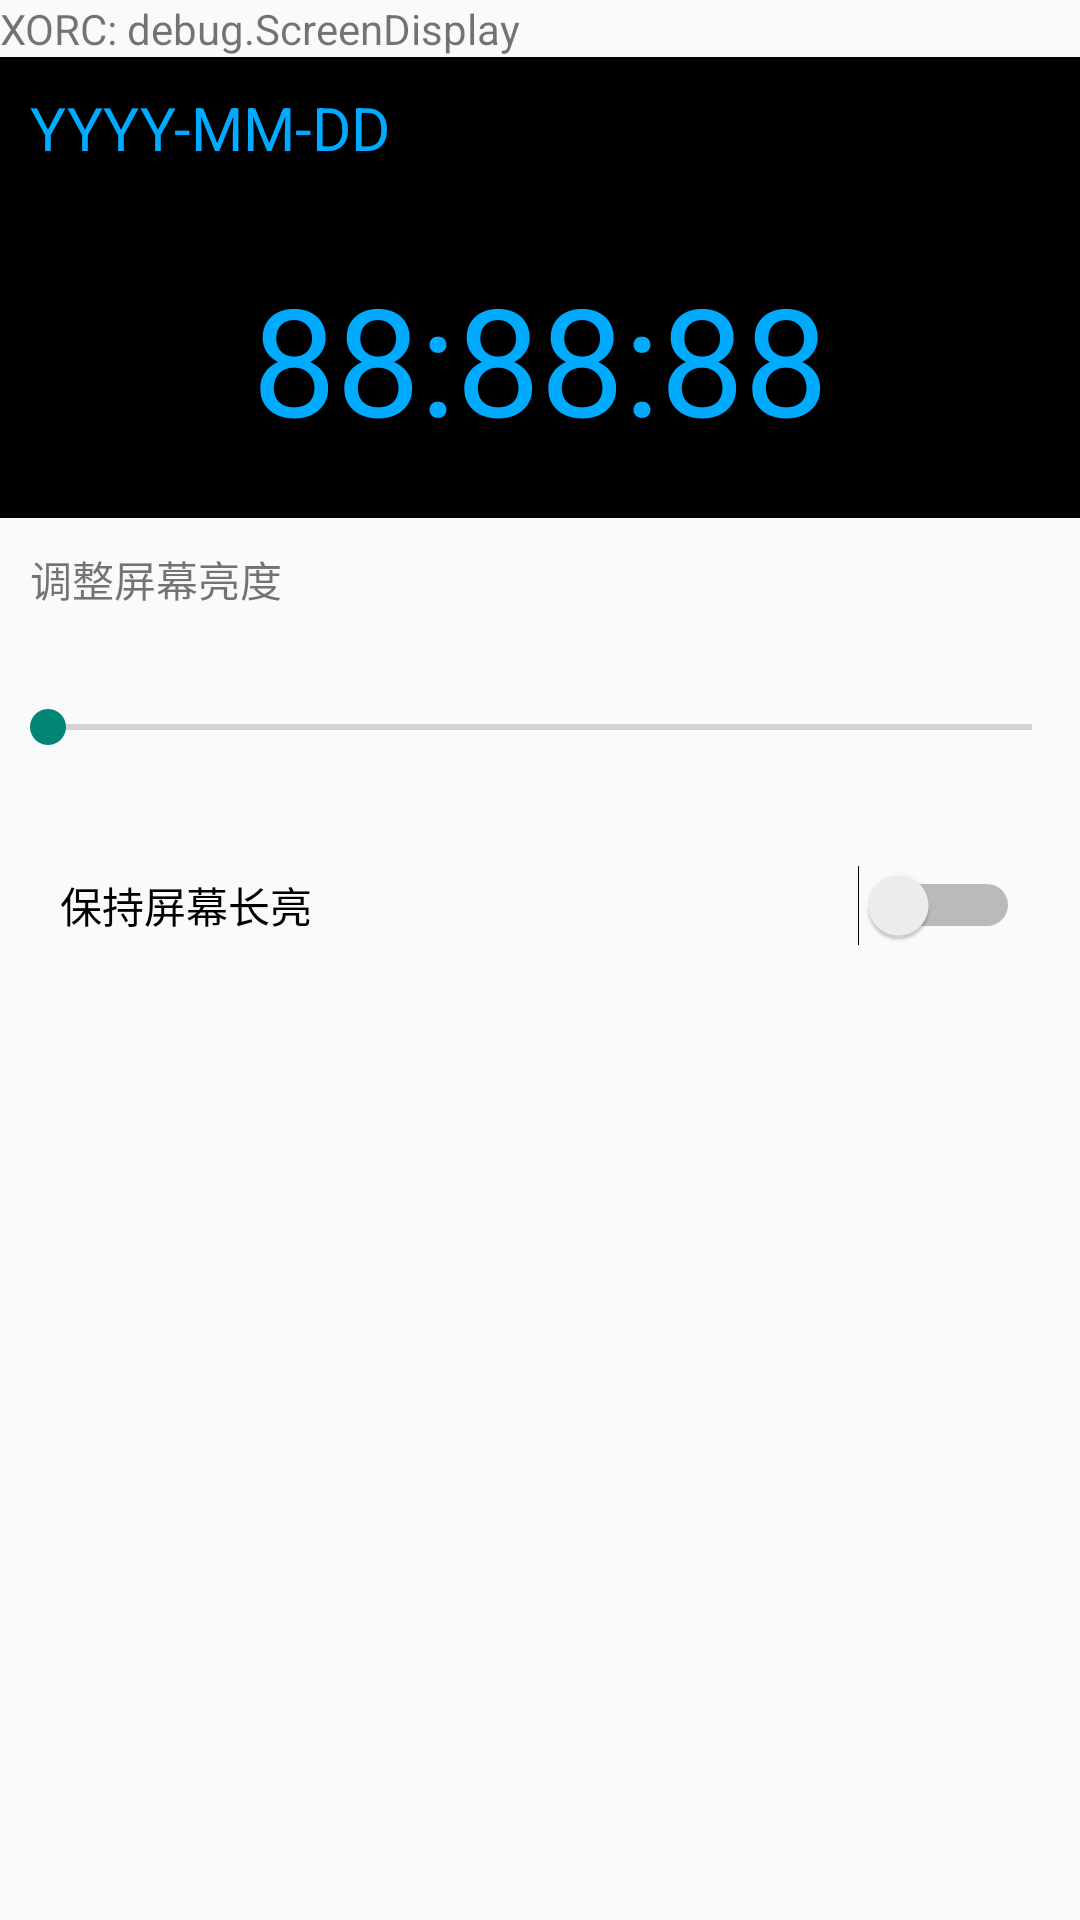

Reconstruct the res/layout file that produces this screen, plus the resources it refers to.
<!-- AndroidManifest.xml: application theme Theme.XORC -->
<!-- res/layout/layout_debug_screen_display.xml -->
<?xml version="1.0" encoding="utf-8"?>
<LinearLayout xmlns:android="http://schemas.android.com/apk/res/android"
    xmlns:tools="http://schemas.android.com/tools"
    android:layout_width="match_parent"
    android:layout_height="match_parent"
    android:orientation="vertical"
    tools:context=".ui.DebugScreenDisplayActivity">


    <TextView
        android:layout_width="match_parent"
        android:layout_height="wrap_content"
        android:text="XORC: debug.ScreenDisplay" />

    <TextView
        android:id="@+id/text_yyyy_mm_dd"
        android:layout_width="match_parent"
        android:layout_height="wrap_content"
        android:background="@color/black"
        android:padding="10dp"
        android:text="YYYY-MM-DD"
        android:textAlignment="textStart"
        android:textColor="#00aaff"
        android:textSize="20dp" />

    <TextView
        android:id="@+id/text_hh_mm_ss"
        android:layout_width="match_parent"
        android:layout_height="wrap_content"
        android:background="@color/black"
        android:padding="20dp"
        android:text="88:88:88"
        android:textAlignment="center"
        android:textColor="#00aaff"
        android:textSize="50dp" />


    <TextView
        android:layout_width="match_parent"
        android:layout_height="wrap_content"
        android:padding="10dp"
        android:text="调整屏幕亮度" />

    <SeekBar
        android:id="@+id/seek_bar_screen_brightness"
        android:layout_width="match_parent"
        android:layout_height="wrap_content"
        android:max="99"
        android:min="1"
        android:padding="20dp"
        android:scrollbarSize="10dp" />

    <Switch
        android:id="@+id/switch_keep_screen_on"
        android:layout_width="match_parent"
        android:layout_height="wrap_content"
        android:padding="20dp"
        android:text="保持屏幕长亮" />

</LinearLayout>
<!-- resources referenced by this layout -->
<resources>
  <style name="Theme.XORC" parent="android:Theme.Material.Light.NoActionBar" />
  <!-- not gathered from this repository: default colours our renderer supplied (Android Studio template values) -->
  <color name="black">#FF000000</color>
</resources>
